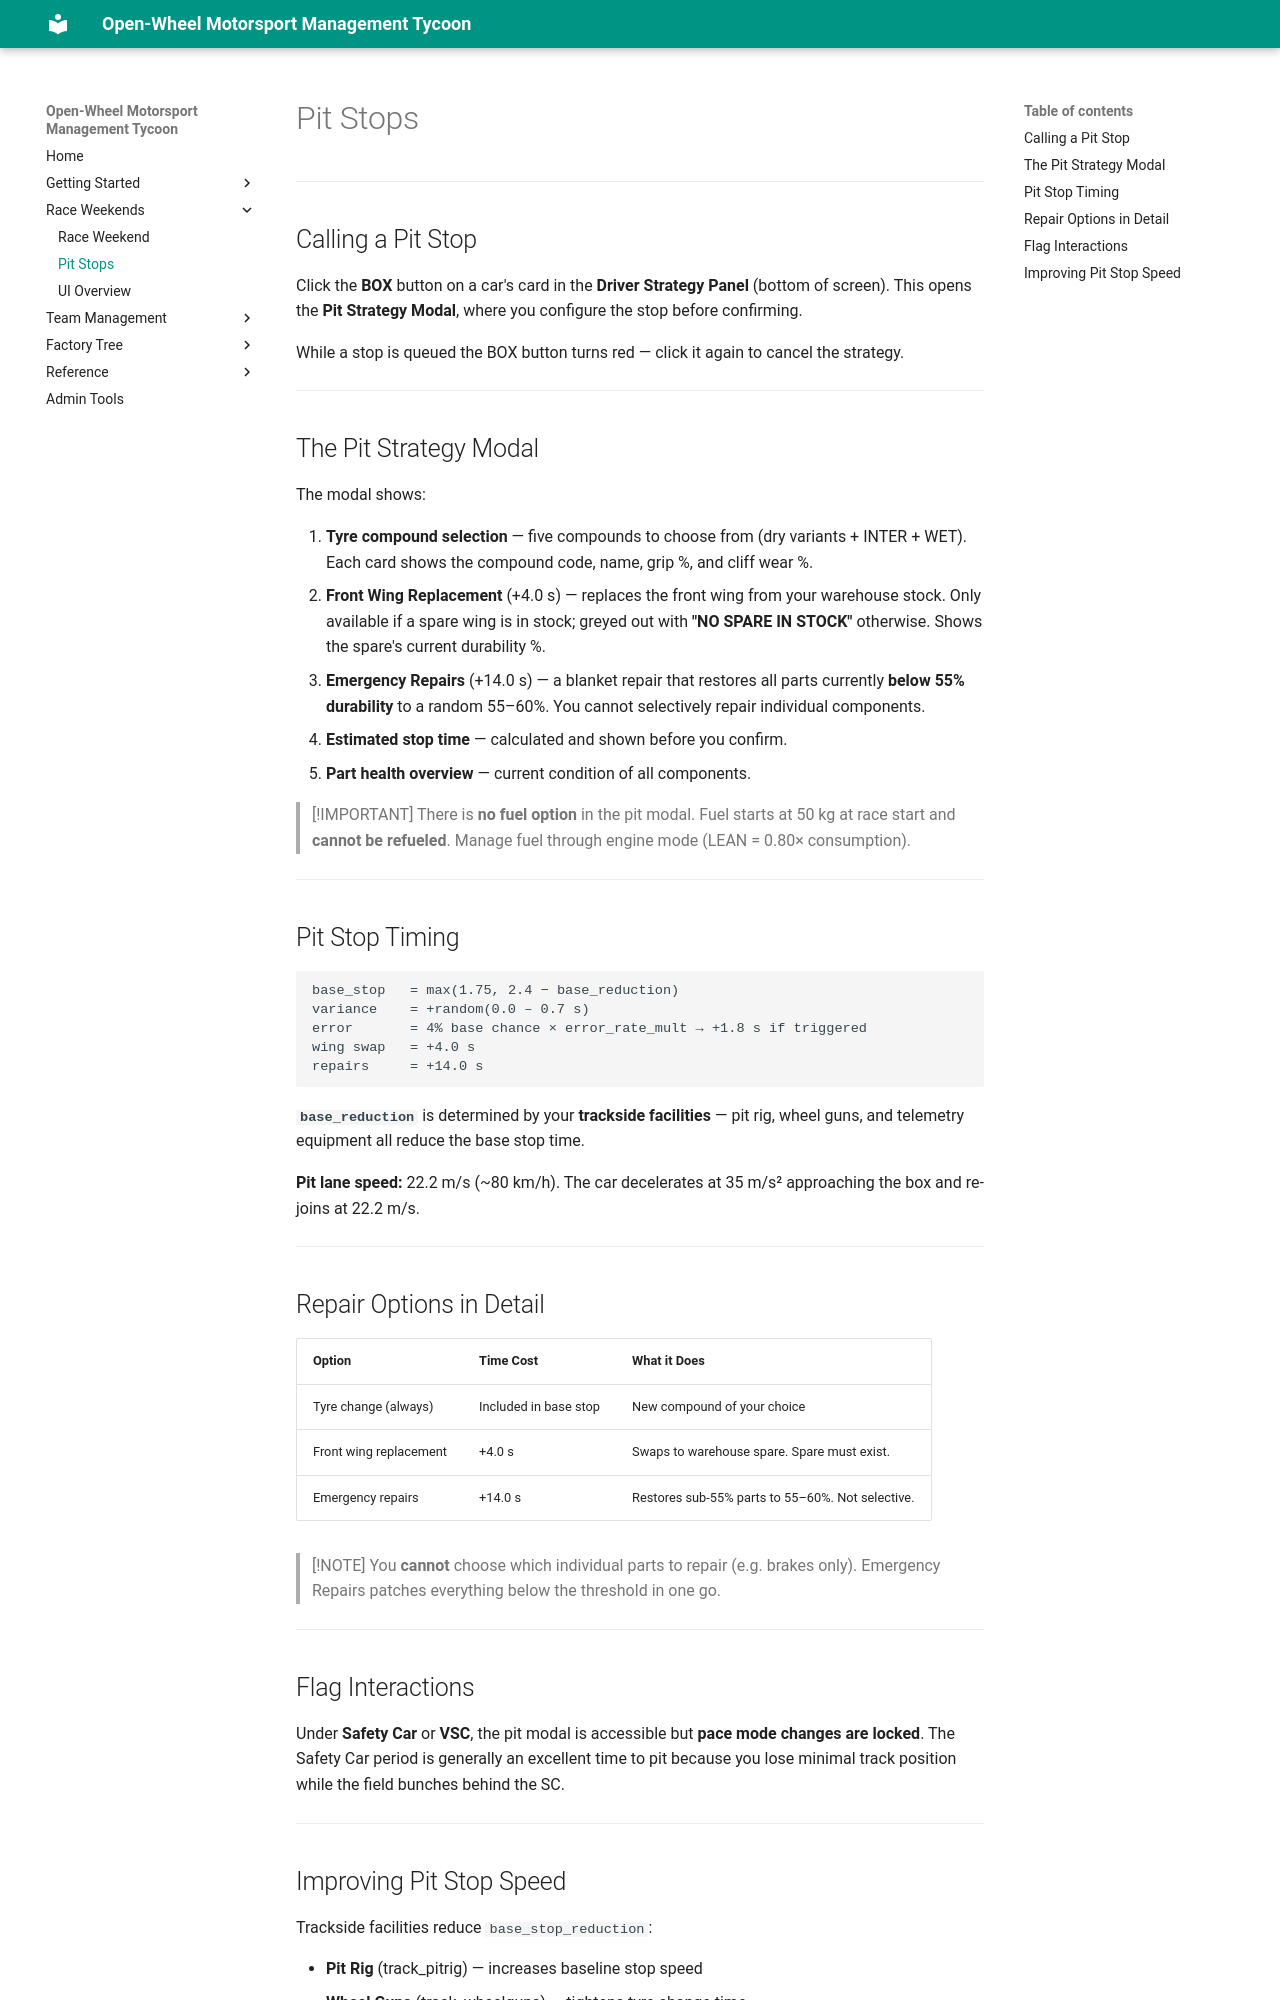

repository: LaurentAerens/race-game · page: mechanics/pit_stop/index.html · generator: mkdocs

# Pit Stops

---

## Calling a Pit Stop

Click the **BOX** button on a car's card in the **Driver Strategy Panel** (bottom of screen). This opens the **Pit Strategy Modal**, where you configure the stop before confirming.

While a stop is queued the BOX button turns red — click it again to cancel the strategy.

---

## The Pit Strategy Modal

The modal shows:

1. **Tyre compound selection** — five compounds to choose from (dry variants + INTER + WET). Each card shows the compound code, name, grip %, and cliff wear %.
2. **Front Wing Replacement** (+4.0 s) — replaces the front wing from your warehouse stock. Only available if a spare wing is in stock; greyed out with **"NO SPARE IN STOCK"** otherwise. Shows the spare's current durability %.
3. **Emergency Repairs** (+14.0 s) — a blanket repair that restores all parts currently **below 55% durability** to a random 55–60%. You cannot selectively repair individual components.
4. **Estimated stop time** — calculated and shown before you confirm.
5. **Part health overview** — current condition of all components.

> [!IMPORTANT]
> There is **no fuel option** in the pit modal. Fuel starts at 50 kg at race start and **cannot be refueled**. Manage fuel through engine mode (LEAN = 0.80× consumption).

---

## Pit Stop Timing

```
base_stop   = max(1.75, 2.4 − base_reduction)
variance    = +random(0.0 – 0.7 s)
error       = 4% base chance × error_rate_mult → +1.8 s if triggered
wing swap   = +4.0 s
repairs     = +14.0 s
```

**`base_reduction`** is determined by your **trackside facilities** — pit rig, wheel guns, and telemetry equipment all reduce the base stop time.

**Pit lane speed:** 22.2 m/s (~80 km/h). The car decelerates at 35 m/s² approaching the box and re-joins at 22.2 m/s.

---

## Repair Options in Detail

| Option | Time Cost | What it Does |
|--------|-----------|--------------|
| Tyre change (always) | Included in base stop | New compound of your choice |
| Front wing replacement | +4.0 s | Swaps to warehouse spare. Spare must exist. |
| Emergency repairs | +14.0 s | Restores sub-55% parts to 55–60%. Not selective. |

> [!NOTE]
> You **cannot** choose which individual parts to repair (e.g. brakes only). Emergency Repairs patches everything below the threshold in one go.

---

## Flag Interactions

Under **Safety Car** or **VSC**, the pit modal is accessible but **pace mode changes are locked**. The Safety Car period is generally an excellent time to pit because you lose minimal track position while the field bunches behind the SC.

---
